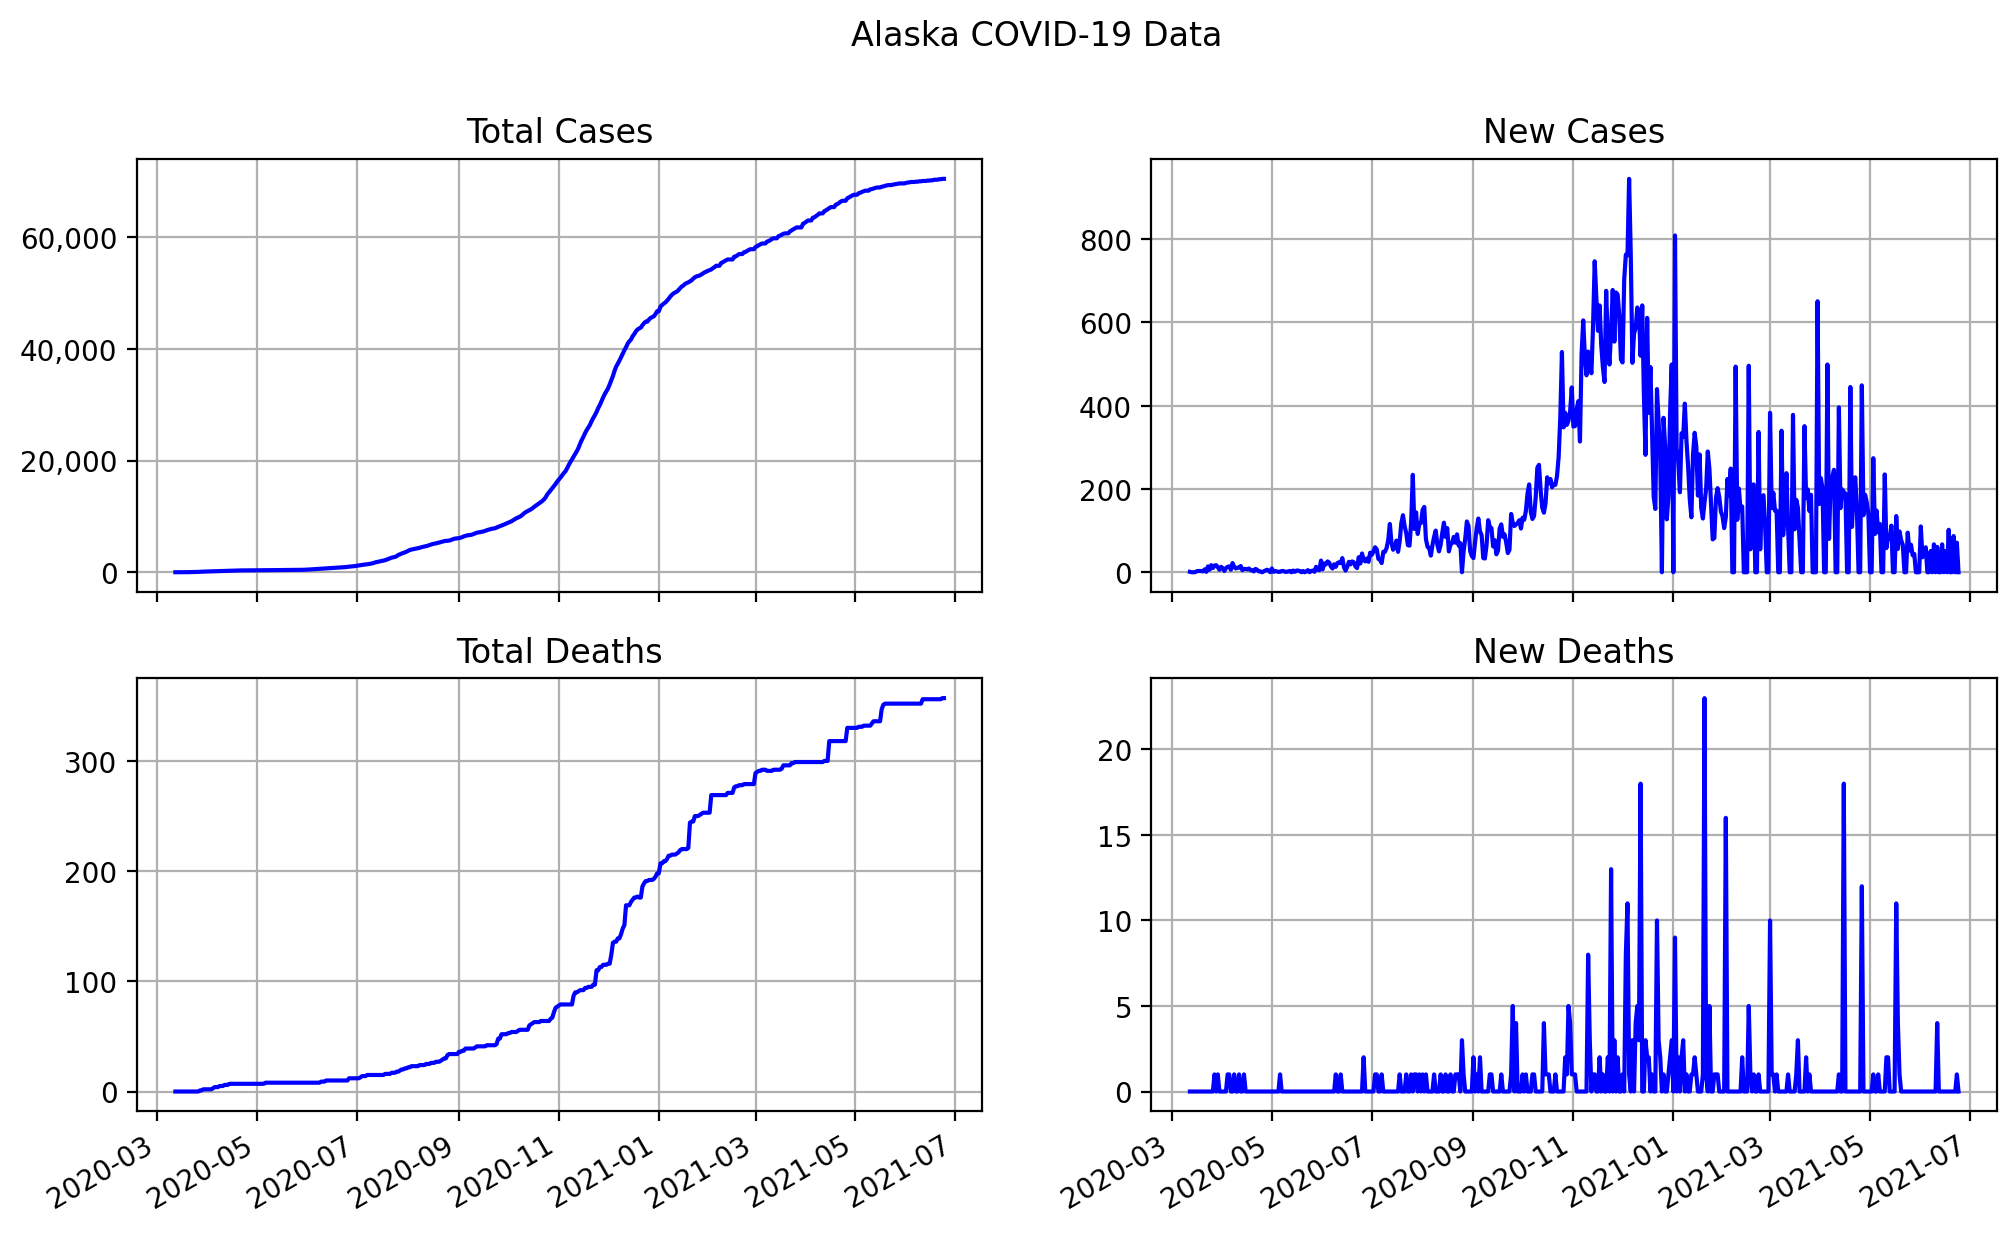

Values plotted in this chart, from the file beside it:
date, state, total cases, total deaths, new cases, new deaths
2020-03-12, Alaska, 1, 0, 1, 0
2020-03-13, Alaska, 1, 0, 0, 0
2020-03-14, Alaska, 1, 0, 0, 0
2020-03-15, Alaska, 1, 0, 0, 0
2020-03-16, Alaska, 3, 0, 2, 0
2020-03-17, Alaska, 6, 0, 3, 0
2020-03-18, Alaska, 9, 0, 3, 0
2020-03-19, Alaska, 12, 0, 3, 0
2020-03-20, Alaska, 14, 0, 2, 0
2020-03-21, Alaska, 21, 0, 7, 0
2020-03-22, Alaska, 22, 0, 1, 0
2020-03-23, Alaska, 36, 0, 14, 0
2020-03-24, Alaska, 42, 0, 6, 0
2020-03-25, Alaska, 59, 0, 17, 0
2020-03-26, Alaska, 69, 0, 10, 0
2020-03-27, Alaska, 85, 1, 16, 1
2020-03-28, Alaska, 102, 1, 17, 0
2020-03-29, Alaska, 114, 2, 12, 1
2020-03-30, Alaska, 120, 2, 6, 0
2020-03-31, Alaska, 133, 2, 13, 0
2020-04-01, Alaska, 143, 2, 10, 0
2020-04-02, Alaska, 146, 2, 3, 0
2020-04-03, Alaska, 156, 2, 10, 0
2020-04-04, Alaska, 169, 3, 13, 1
2020-04-05, Alaska, 183, 4, 14, 1
2020-04-06, Alaska, 189, 4, 6, 0
2020-04-07, Alaska, 211, 4, 22, 0
2020-04-08, Alaska, 224, 5, 13, 1
2020-04-09, Alaska, 233, 5, 9, 0
2020-04-10, Alaska, 244, 5, 11, 0
2020-04-11, Alaska, 255, 6, 11, 1
2020-04-12, Alaska, 270, 6, 15, 0
2020-04-13, Alaska, 275, 6, 5, 0
2020-04-14, Alaska, 283, 7, 8, 1
2020-04-15, Alaska, 291, 7, 8, 0
2020-04-16, Alaska, 298, 7, 7, 0
2020-04-17, Alaska, 307, 7, 9, 0
2020-04-18, Alaska, 312, 7, 5, 0
2020-04-19, Alaska, 317, 7, 5, 0
2020-04-20, Alaska, 319, 7, 2, 0
2020-04-21, Alaska, 327, 7, 8, 0
2020-04-22, Alaska, 333, 7, 6, 0
2020-04-23, Alaska, 335, 7, 2, 0
2020-04-24, Alaska, 337, 7, 2, 0
2020-04-25, Alaska, 337, 7, 0, 0
2020-04-26, Alaska, 339, 7, 2, 0
2020-04-27, Alaska, 343, 7, 4, 0
2020-04-28, Alaska, 349, 7, 6, 0
2020-04-29, Alaska, 353, 7, 4, 0
2020-04-30, Alaska, 353, 7, 0, 0
2020-05-01, Alaska, 362, 7, 9, 0
2020-05-02, Alaska, 363, 7, 1, 0
2020-05-03, Alaska, 366, 7, 3, 0
2020-05-04, Alaska, 368, 7, 2, 0
2020-05-05, Alaska, 369, 7, 1, 0
2020-05-06, Alaska, 370, 8, 1, 1
2020-05-07, Alaska, 373, 8, 3, 0
2020-05-08, Alaska, 376, 8, 3, 0
2020-05-09, Alaska, 377, 8, 1, 0
2020-05-10, Alaska, 378, 8, 1, 0
... 410 more rows
